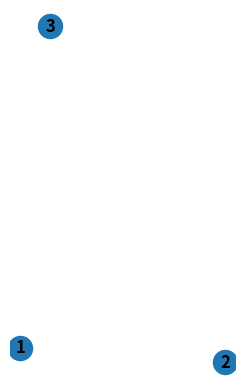

Here is the Python script that generated this plot:

import itertools
import networkx as nx
import matplotlib.pyplot as plt


groups = [[1], [1], [2], [3]]

G = nx.Graph()

for group in groups:
    # Add nodes
    for filename in group:
        G.add_node(filename)
    # Add edges
    all_edges = list(itertools.combinations(group, 2))

    for edge in all_edges:
        G.add_edge(*edge)  # '*' to unpack the tuple.


plt.subplot(121)
nx.draw(G, with_labels=True, font_weight="bold")

plt.show()
